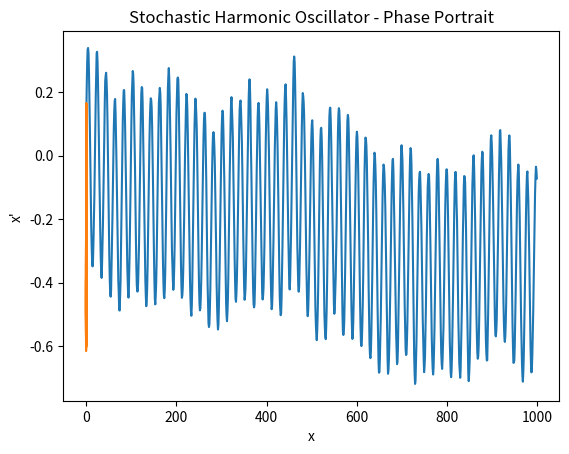

The script that saved this image:
#Stochastic Harmonic Oscillator
# [redacted]
#15-Dec-'19

#We solve the 2nd order SDE modelling an oscillator with random forcing using integrating factors
#Now we plot the solution for the stochasted harmonic oscillator (i.e. no damping)

import numpy as np
import matplotlib.pyplot as plt

#Initialise variables
N = 1000
x_0 = 0.1; y_0 = 0.1
k = 0.1
rtk = np.sqrt(k) #Save square_root(k) for later use
h = 0.01

#Initialise position (x) and velocity (y) variables
x = np.zeros(N)
y = np.zeros(N)

#Initialise stochastic integrals
sine_sum = 0
cosine_sum = 0

#Compute solution
for t in np.arange(N):
    sine_sum += np.sin(rtk)*np.random.normal(0,1)
    cosine_sum += np.cos(rtk)*np.random.normal(0,1)
    x[t] = x_0*np.cos(rtk*t) + (y_0/rtk)*np.sin(rtk*t) + (h/rtk)*sine_sum
    y[t] = -x_0*rtk*np.sin(rtk*t) + y_0*np.cos(rtk*t) + h*cosine_sum

#Plot physical result and phase portrait    
plt.plot(np.arange(N),x)
plt.title("Stochastic Harmonic Oscillator - Position Against Time")
plt.xlabel("t")
plt.ylabel("x")
plt.show()

plt.plot(x,y)
plt.title("Stochastic Harmonic Oscillator - Phase Portrait")
plt.xlabel("x")
plt.ylabel("x'")
plt.show()
